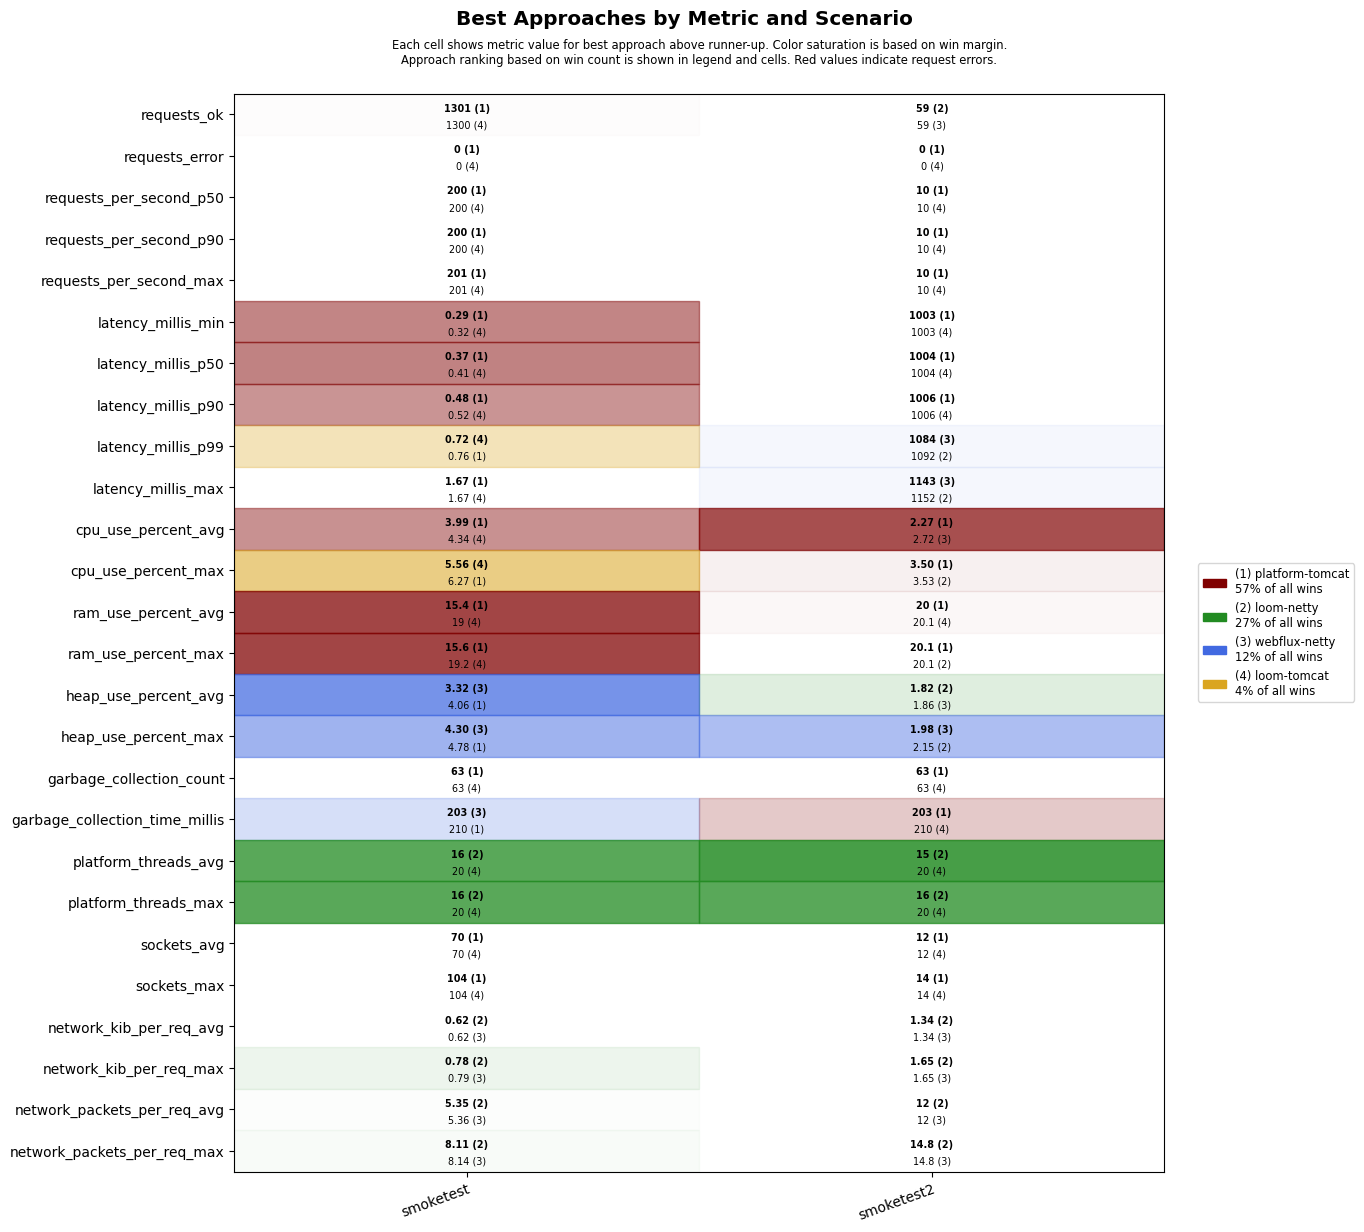

Values plotted in this chart, from the file beside it:
scenario, approach, requests_ok, requests_error, requests_per_second_p50, requests_per_second_p90, requests_per_second_max, latency_millis_min, latency_millis_p50, latency_millis_p90, latency_millis_p99, latency_millis_max, cpu_use_percent_avg, cpu_use_percent_max, ram_use_percent_avg, ram_use_percent_max, heap_use_percent_avg, heap_use_percent_max, garbage_collection_count, garbage_collection_time_millis, platform_threads_avg, platform_threads_max, sockets_avg, sockets_max
smoketest, platform-tomcat, 1301, 0, 200, 200, 201, 0.29, 0.37, 0.48, 0.76, 1.67, 3.99, 6.27, 15.4, 15.6, 4.06, 4.78, 63, 210, 54, 54, 70, 104
smoketest, loom-tomcat, 1300, 0, 200, 200, 201, 0.32, 0.41, 0.52, 0.72, 1.67, 4.34, 5.56, 19.0, 19.2, 5.34, 6.86, 63, 210, 20, 20, 70, 104
smoketest, loom-netty, 1300, 0, 200, 200, 201, 0.40, 0.51, 0.71, 1.08, 4.33, 4.80, 7.48, 19.5, 19.6, 4.32, 6.00, 63, 210, 16, 16, 70, 104
smoketest, webflux-netty, 1300, 0, 200, 200, 201, 0.37, 0.48, 0.66, 1.04, 1.83, 4.48, 6.84, 19.8, 19.9, 3.32, 4.30, 63, 203, 20, 20, 70, 104
smoketest2, platform-tomcat, 57, 0, 10, 10, 10, 1003, 1004, 1006, 1278, 1334, 2.27, 3.50, 20.0, 20.1, 3.30, 3.53, 63, 203, 35, 37, 12, 14
smoketest2, loom-tomcat, 57, 0, 10, 10, 10, 1003, 1004, 1006, 1316, 1372, 3.38, 5.40, 20.1, 20.2, 3.20, 3.36, 63, 210, 20, 20, 12, 14
smoketest2, loom-netty, 59, 0, 10, 10, 10, 1003, 1004, 1006, 1092, 1152, 2.80, 3.53, 20.1, 20.1, 1.82, 2.15, 72, 240, 15, 16, 12, 14
smoketest2, webflux-netty, 59, 0, 10, 10, 10, 1003, 1004, 1006, 1084, 1143, 2.72, 3.99, 20.2, 20.3, 1.86, 1.98, 63, 210, 20, 20, 12, 14
